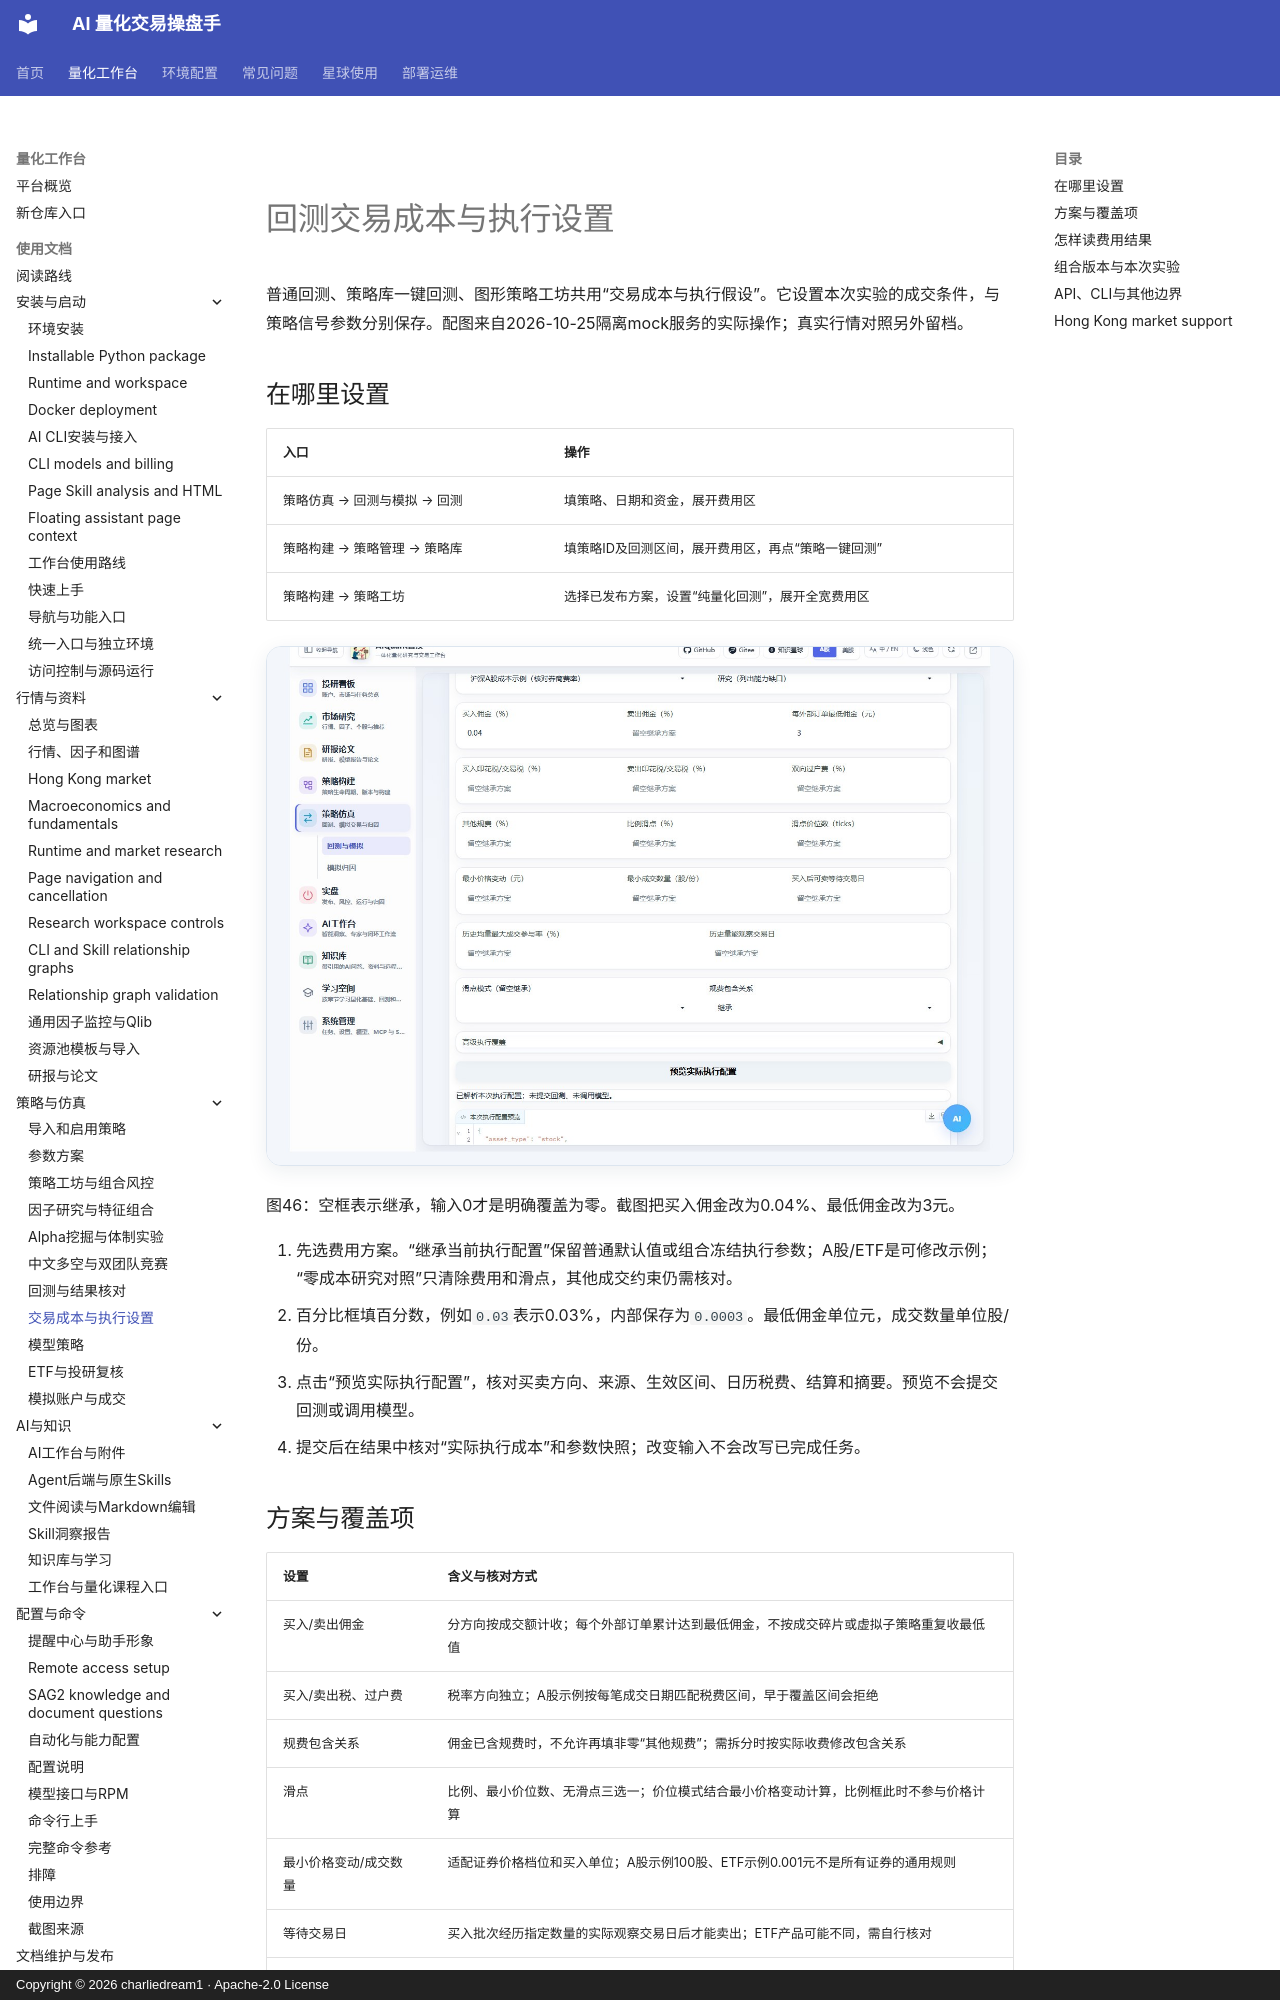

repository: charliedream1/ai_quant_trade · page: usage/backtest_execution/index.html · generator: mkdocs · copyright: Copyright © 2026 charliedream1 · Apache-2.0 License

# 回测交易成本与执行设置

普通回测、策略库一键回测、图形策略工坊共用“交易成本与执行假设”。它设置本次实验的成交条件，与策略信号参数分别保存。配图来自2026-10-25隔离mock服务的实际操作；真实行情对照另外留档。

## 在哪里设置

| 入口 | 操作 |
| --- | --- |
| 策略仿真 → 回测与模拟 → 回测 | 填策略、日期和资金，展开费用区 |
| 策略构建 → 策略管理 → 策略库 | 填策略ID及回测区间，展开费用区，再点“策略一键回测” |
| 策略构建 → 策略工坊 | 选择已发布方案，设置“纯量化回测”，展开全宽费用区 |

![普通回测的统一费用设置](assets/screenshots/46-execution-settings.jpg)

图46：空框表示继承，输入0才是明确覆盖为零。截图把买入佣金改为0.04%、最低佣金改为3元。

1. 先选费用方案。“继承当前执行配置”保留普通默认值或组合冻结执行参数；A股/ETF是可修改示例；“零成本研究对照”只清除费用和滑点，其他成交约束仍需核对。
2. 百分比框填百分数，例如`0.03`表示0.03%，内部保存为`0.0003`。最低佣金单位元，成交数量单位股/份。
3. 点击“预览实际执行配置”，核对买卖方向、来源、生效区间、日历税费、结算和摘要。预览不会提交回测或调用模型。
4. 提交后在结果中核对“实际执行成本”和参数快照；改变输入不会改写已完成任务。
